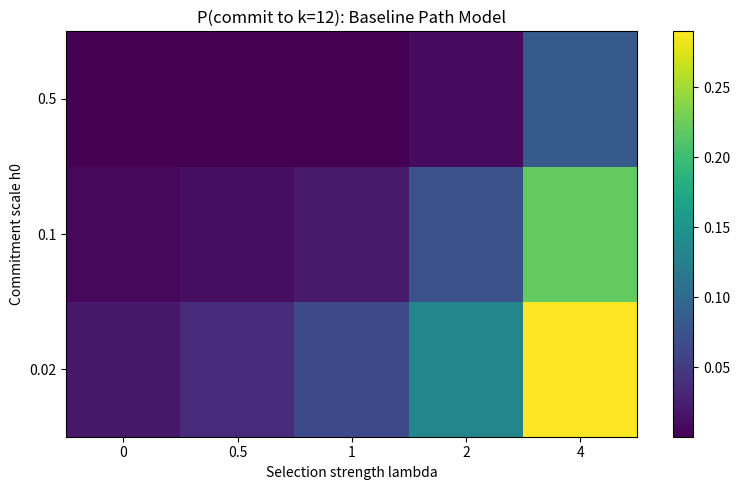
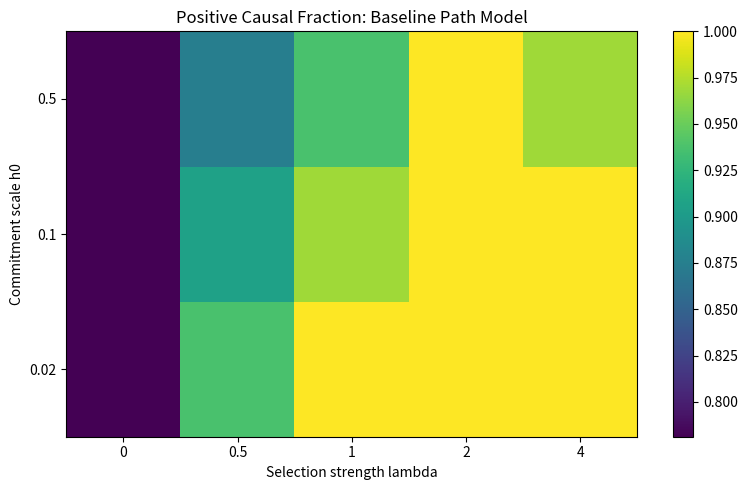
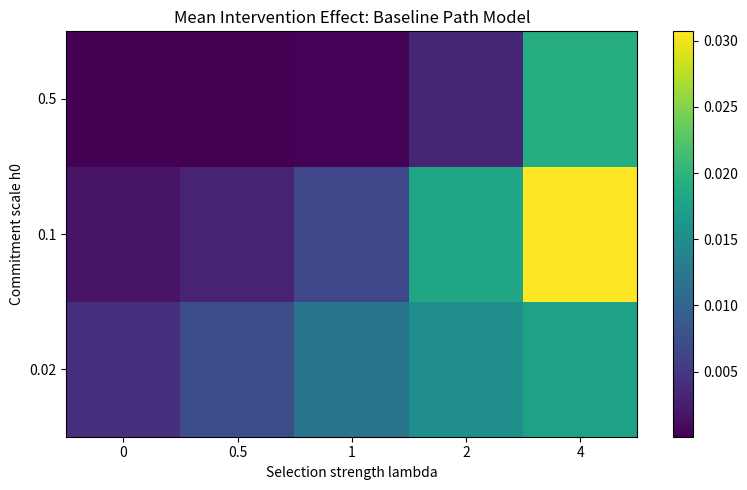
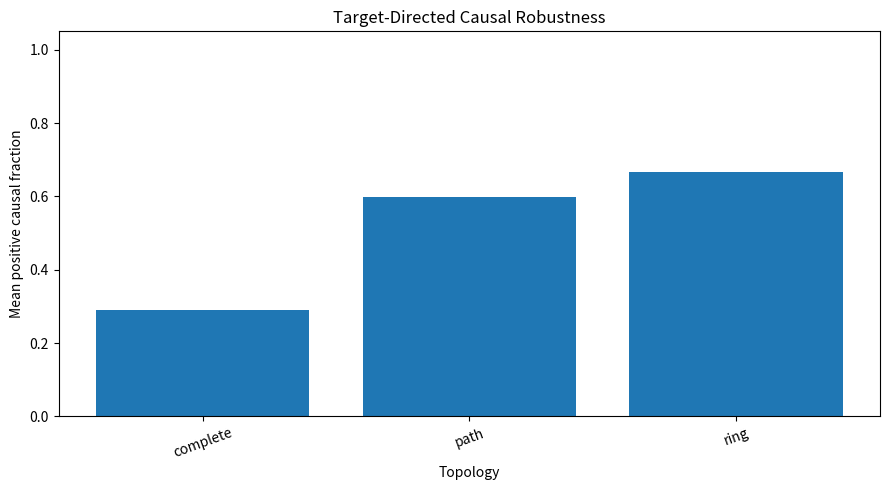
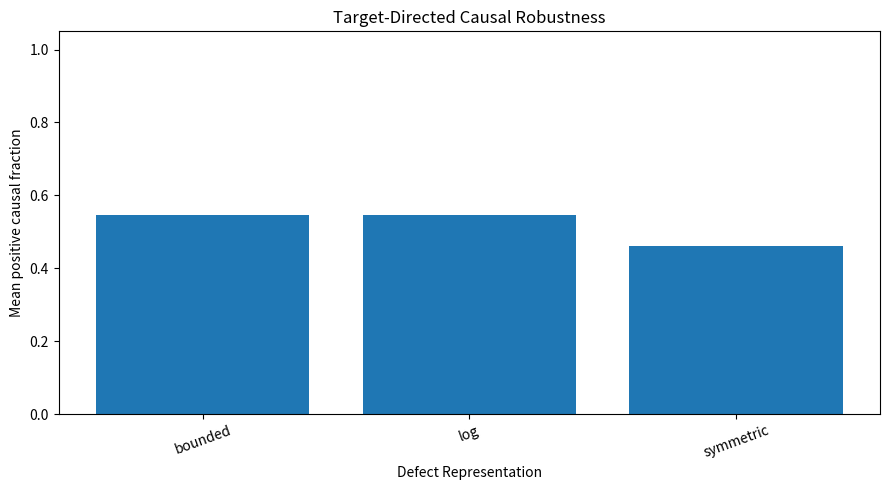
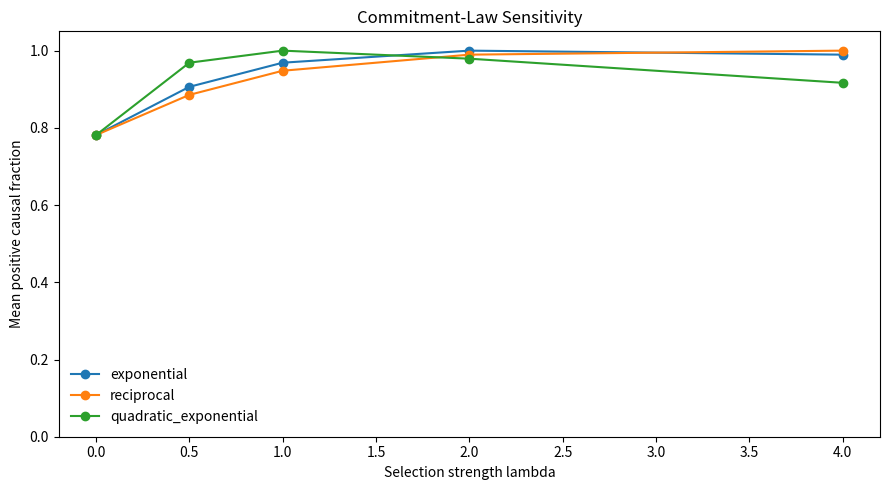
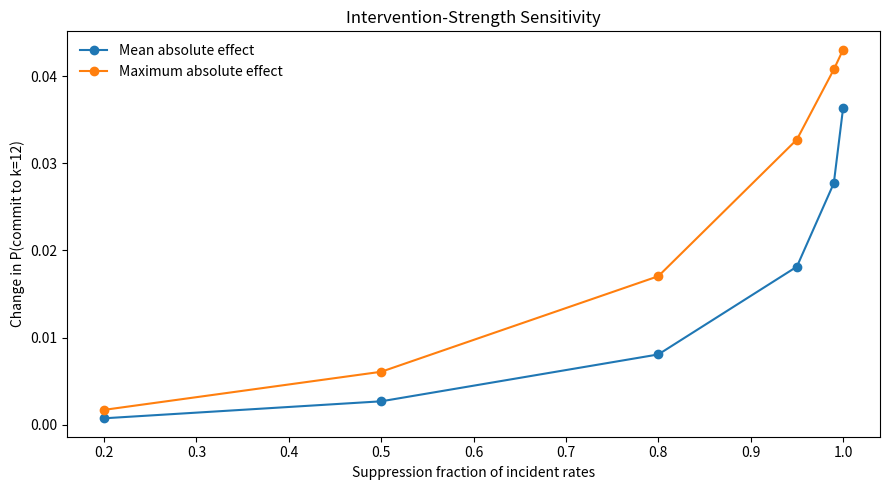

Python code for these plots, in order:

"""
Dynamic Closure Notebook — Entry 11
Robustness and Falsification Suite

This entry stress-tests the post-DCT transient-memory model. It varies:
lambda, commitment scale h0, topology, initial condition, defect
representation, commitment law, and intervention strength.

It separates two claims:

STRUCTURAL MEMORY
- transient occupancy vanishes when Q is Hurwitz;
- reachable transient states can have nonzero integrated residence;
- eliminating a coupled transient state generates nonzero Schur-complement
  boundary terms.

TARGET-SPECIFIC CAUSALITY
- soft blockade of a transient sector can change P(commit to k=12);
- this effect is allowed to weaken or change sign under model changes.

DCT itself is not modified or retested here.
"""

from dataclasses import dataclass
from math import gcd
from pathlib import Path

import numpy as np
import pandas as pd
import matplotlib.pyplot as plt


@dataclass
class Config:
    k_min: int = 2
    k_max: int = 36
    target_k: int = 12
    lambdas: tuple = (0.0, 0.5, 1.0, 2.0, 4.0)
    h0_values: tuple = (0.02, 0.10, 0.50)
    topologies: tuple = ("path", "ring", "complete")
    initial_conditions: tuple = ("boundary_pair", "left_boundary")
    defect_names: tuple = ("log", "bounded", "symmetric")
    commitment_laws: tuple = (
        "exponential",
        "reciprocal",
        "quadratic_exponential",
    )
    block_factor: float = 0.05
    blockade_factors: tuple = (0.0, 0.01, 0.05, 0.20, 0.50, 0.80)
    attempt_frequency: float = 1.0
    tolerance: float = 1.0e-10
    output_dir: str = "dynamic_closure_entry_11_output"


def fibonacci(n):
    a, b = 0, 1
    for _ in range(n):
        a, b = b, a + b
    return a


def log_defect(k_values):
    return np.array(
        [abs(np.log(fibonacci(int(k)) / (int(k) ** 2))) for k in k_values],
        dtype=float,
    )


def defect_transform(d, name):
    if name == "log":
        x = d.copy()
    elif name == "bounded":
        x = np.tanh(d / 2.0)
    elif name == "symmetric":
        x = 2.0 * np.sinh(d / 2.0)
    else:
        raise ValueError(name)

    nonzero = x[x > 0]
    scale = float(nonzero.mean()) if len(nonzero) else 1.0
    return x / scale


def adjacency(n, topology):
    a = np.zeros((n, n), dtype=float)

    if topology == "path":
        for i in range(n - 1):
            a[i, i + 1] = a[i + 1, i] = 1.0

    elif topology == "ring":
        for i in range(n):
            j = (i + 1) % n
            a[i, j] = a[j, i] = 1.0

    elif topology == "complete":
        a[:] = 1.0
        np.fill_diagonal(a, 0.0)

    else:
        raise ValueError(topology)

    # Preserve symmetry while making mean total jump degree comparable.
    mean_degree = a.sum(axis=1).mean()
    return a * (2.0 / mean_degree)


def rates_from_defect(d, lam, nu, a):
    delta = d[None, :] - d[:, None]
    w = nu * a * np.exp(-0.5 * lam * delta)
    np.fill_diagonal(w, 0.0)
    return w


def hazards_from_defect(d, lam, h0, law):
    if law == "exponential":
        return h0 * np.exp(-lam * d)
    if law == "reciprocal":
        return h0 / (1.0 + lam * d)
    if law == "quadratic_exponential":
        return h0 * np.exp(-lam * d**2)
    raise ValueError(law)


def generator(w, h):
    q = w.copy()
    np.fill_diagonal(q, -w.sum(axis=1) - h)
    return q


def initial_distribution(n, name):
    mu = np.zeros(n)
    if name == "boundary_pair":
        mu[0] = 0.5
        mu[-1] = 0.5
    elif name == "left_boundary":
        mu[0] = 1.0
    else:
        raise ValueError(name)
    return mu


def target_absorption(q, h, mu, target):
    rhs = np.zeros(len(h))
    rhs[target] = h[target]
    b = np.linalg.solve(-q, rhs)
    return float(mu @ b)


def residence(q, mu):
    return np.linalg.solve((-q).T, mu)


def schur_footprints(q, h):
    n = len(h)
    out = np.zeros(n)

    for j in range(n):
        keep = [i for i in range(n) if i != j]
        q_aj = q[np.ix_(keep, [j])]
        q_ja = q[np.ix_([j], keep)]
        q_jj = float(q[j, j])

        delta_q = -(q_aj * (1.0 / q_jj)) @ q_ja
        delta_r_col = -(q_aj[:, 0] * (1.0 / q_jj) * h[j])

        out[j] = np.sqrt(
            np.linalg.norm(delta_q, ord="fro") ** 2
            + np.linalg.norm(delta_r_col) ** 2
        )

    return out


def block_state(w, j, factor):
    wb = w.copy()
    wb[j, :] *= factor
    wb[:, j] *= factor
    wb[j, j] = 0.0
    return wb


def causal_effects(w, h, mu, target, base_prob, factor):
    n = len(h)
    effects = []

    for j in range(n):
        if j == target or mu[j] > 0.0:
            continue

        wb = block_state(w, j, factor)
        qb = generator(wb, h)
        pb = target_absorption(qb, h, mu, target)

        effects.append(base_prob - pb)

    return np.asarray(effects, dtype=float)


def evaluate(
    k_values,
    base_d,
    lam,
    h0,
    topology,
    initial_name,
    defect_name,
    law,
    config,
    block_factor=None,
):
    d = defect_transform(base_d, defect_name)
    a = adjacency(len(k_values), topology)
    w = rates_from_defect(d, lam, config.attempt_frequency, a)
    h = hazards_from_defect(d, lam, h0, law)
    q = generator(w, h)
    mu = initial_distribution(len(k_values), initial_name)
    target = int(np.where(k_values == config.target_k)[0][0])

    p_target = target_absorption(q, h, mu, target)
    tau = residence(q, mu)
    footprints = schur_footprints(q, h)

    factor = config.block_factor if block_factor is None else block_factor
    effects = causal_effects(
        w, h, mu, target, p_target, factor
    )

    eig = np.linalg.eigvals(q)
    max_real = float(np.max(np.real(eig)))

    tol = config.tolerance

    return {
        "lambda": lam,
        "h0": h0,
        "topology": topology,
        "initial_condition": initial_name,
        "defect_representation": defect_name,
        "commitment_law": law,
        "block_factor": factor,
        "target_probability": p_target,
        "max_real_transient_eigenvalue": max_real,
        "transient_extinction_verified": max_real < -tol,
        "minimum_expected_residence": float(tau.min()),
        "all_states_positive_residence": bool(np.all(tau > 0.0)),
        "all_states_residence_above_tolerance": bool(np.all(tau > tol)),
        "minimum_schur_footprint": float(footprints.min()),
        "all_states_nonzero_schur_footprint": bool(
            np.all(footprints > tol)
        ),
        "causal_probe_count": len(effects),
        "positive_causal_count": int(np.sum(effects > tol)),
        "negative_causal_count": int(np.sum(effects < -tol)),
        "near_zero_causal_count": int(np.sum(np.abs(effects) <= tol)),
        "positive_causal_fraction": float(np.mean(effects > tol)),
        "median_causal_effect": float(np.median(effects)),
        "mean_absolute_causal_effect": float(np.mean(np.abs(effects))),
        "max_absolute_causal_effect": float(np.max(np.abs(effects))),
        "min_causal_effect": float(effects.min()),
        "max_causal_effect": float(effects.max()),
    }


def build_core_grid(k_values, base_d, config):
    rows = []

    # Broad sweep keeps the Entry 10 commitment law fixed.
    for lam in config.lambdas:
        for h0 in config.h0_values:
            for topology in config.topologies:
                for init in config.initial_conditions:
                    for defect_name in config.defect_names:
                        rows.append(
                            evaluate(
                                k_values,
                                base_d,
                                lam,
                                h0,
                                topology,
                                init,
                                defect_name,
                                "exponential",
                                config,
                            )
                        )

    return pd.DataFrame(rows)


def build_law_sensitivity(k_values, base_d, config):
    rows = []
    for lam in config.lambdas:
        for h0 in config.h0_values:
            for law in config.commitment_laws:
                rows.append(
                    evaluate(
                        k_values,
                        base_d,
                        lam,
                        h0,
                        "path",
                        "boundary_pair",
                        "log",
                        law,
                        config,
                    )
                )
    return pd.DataFrame(rows)


def build_blockade_sensitivity(k_values, base_d, config):
    rows = []
    for factor in config.blockade_factors:
        row = evaluate(
            k_values,
            base_d,
            2.0,
            0.10,
            "path",
            "boundary_pair",
            "log",
            "exponential",
            config,
            block_factor=factor,
        )
        rows.append(row)
    return pd.DataFrame(rows)


def category_summary(df, category):
    return (
        df.groupby(category, as_index=False)
        .agg(
            configurations=("target_probability", "size"),
            mean_target_probability=("target_probability", "mean"),
            mean_positive_causal_fraction=(
                "positive_causal_fraction", "mean"
            ),
            median_abs_causal_effect=(
                "mean_absolute_causal_effect", "median"
            ),
            min_schur_footprint=("minimum_schur_footprint", "min"),
            extinction_success=(
                "transient_extinction_verified", "mean"
            ),
            positive_residence_success=(
                "all_states_positive_residence", "mean"
            ),
            residence_above_tolerance_success=(
                "all_states_residence_above_tolerance", "mean"
            ),
            schur_success=(
                "all_states_nonzero_schur_footprint", "mean"
            ),
        )
    )


def baseline_grid(df):
    return df[
        (df["topology"] == "path")
        & (df["initial_condition"] == "boundary_pair")
        & (df["defect_representation"] == "log")
    ].copy()


def heatmap(table, value, title, path):
    lambdas = sorted(table["lambda"].unique())
    h0s = sorted(table["h0"].unique())

    m = np.empty((len(h0s), len(lambdas)))
    for i, h0 in enumerate(h0s):
        for j, lam in enumerate(lambdas):
            row = table[
                np.isclose(table["h0"], h0)
                & np.isclose(table["lambda"], lam)
            ]
            m[i, j] = row[value].iloc[0]

    plt.figure(figsize=(8, 5))
    im = plt.imshow(m, origin="lower", aspect="auto")
    plt.colorbar(im)
    plt.xticks(range(len(lambdas)), [f"{x:g}" for x in lambdas])
    plt.yticks(range(len(h0s)), [f"{x:g}" for x in h0s])
    plt.xlabel("Selection strength lambda")
    plt.ylabel("Commitment scale h0")
    plt.title(title)
    plt.tight_layout()
    plt.savefig(path, dpi=180)
    plt.close()


def plot_summary(summary, category, path):
    x = np.arange(len(summary))
    plt.figure(figsize=(9, 5))
    plt.bar(x, summary["mean_positive_causal_fraction"])
    plt.xticks(x, summary[category].astype(str), rotation=20)
    plt.ylim(0.0, 1.05)
    plt.ylabel("Mean positive causal fraction")
    plt.xlabel(category.replace("_", " ").title())
    plt.title("Target-Directed Causal Robustness")
    plt.tight_layout()
    plt.savefig(path, dpi=180)
    plt.close()


def plot_law_sensitivity(df, path):
    plt.figure(figsize=(9, 5))
    for law in df["commitment_law"].unique():
        s = (
            df[df["commitment_law"] == law]
            .groupby("lambda", as_index=False)
            ["positive_causal_fraction"]
            .mean()
        )
        plt.plot(
            s["lambda"],
            s["positive_causal_fraction"],
            marker="o",
            label=law,
        )
    plt.ylim(0.0, 1.05)
    plt.xlabel("Selection strength lambda")
    plt.ylabel("Mean positive causal fraction")
    plt.title("Commitment-Law Sensitivity")
    plt.legend(frameon=False)
    plt.tight_layout()
    plt.savefig(path, dpi=180)
    plt.close()


def plot_blockade(df, path):
    plt.figure(figsize=(9, 5))
    suppression = 1.0 - df["block_factor"]
    plt.plot(
        suppression,
        df["mean_absolute_causal_effect"],
        marker="o",
        label="Mean absolute effect",
    )
    plt.plot(
        suppression,
        df["max_absolute_causal_effect"],
        marker="o",
        label="Maximum absolute effect",
    )
    plt.xlabel("Suppression fraction of incident rates")
    plt.ylabel("Change in P(commit to k=12)")
    plt.title("Intervention-Strength Sensitivity")
    plt.legend(frameon=False)
    plt.tight_layout()
    plt.savefig(path, dpi=180)
    plt.close()


def main():
    config = Config()
    out = Path(config.output_dir)
    out.mkdir(parents=True, exist_ok=True)

    k_values = np.arange(config.k_min, config.k_max + 1)
    base_d = log_defect(k_values)

    core = build_core_grid(k_values, base_d, config)
    core.to_csv(out / "core_robustness_grid.csv", index=False)

    law = build_law_sensitivity(k_values, base_d, config)
    law.to_csv(out / "commitment_law_sensitivity.csv", index=False)

    blockade = build_blockade_sensitivity(k_values, base_d, config)
    blockade.to_csv(out / "blockade_strength_sensitivity.csv", index=False)

    weakening = core[
        (core["positive_causal_fraction"] < 0.75)
        | (core["mean_absolute_causal_effect"] < 1.0e-4)
        | (core["negative_causal_count"] > 0)
    ].sort_values(
        ["positive_causal_fraction", "mean_absolute_causal_effect"]
    )
    weakening.to_csv(
        out / "target_causality_weakening_regimes.csv",
        index=False,
    )

    topology_summary = category_summary(core, "topology")
    defect_summary = category_summary(core, "defect_representation")
    initial_summary = category_summary(core, "initial_condition")

    topology_summary.to_csv(
        out / "topology_robustness_summary.csv", index=False
    )
    defect_summary.to_csv(
        out / "defect_robustness_summary.csv", index=False
    )
    initial_summary.to_csv(
        out / "initial_condition_robustness_summary.csv", index=False
    )

    baseline = baseline_grid(core)
    baseline.to_csv(out / "baseline_lambda_h0_grid.csv", index=False)

    heatmap(
        baseline,
        "target_probability",
        "P(commit to k=12): Baseline Path Model",
        out / "baseline_target_probability_heatmap.png",
    )
    heatmap(
        baseline,
        "positive_causal_fraction",
        "Positive Causal Fraction: Baseline Path Model",
        out / "baseline_positive_causal_fraction_heatmap.png",
    )
    heatmap(
        baseline,
        "mean_absolute_causal_effect",
        "Mean Intervention Effect: Baseline Path Model",
        out / "baseline_mean_causal_effect_heatmap.png",
    )

    plot_summary(
        topology_summary,
        "topology",
        out / "topology_causal_robustness.png",
    )
    plot_summary(
        defect_summary,
        "defect_representation",
        out / "defect_causal_robustness.png",
    )
    plot_law_sensitivity(
        law,
        out / "commitment_law_causal_robustness.png",
    )
    plot_blockade(
        blockade,
        out / "blockade_strength_sensitivity.png",
    )

    weakest = core.loc[core["mean_absolute_causal_effect"].idxmin()]
    strongest = core.loc[core["mean_absolute_causal_effect"].idxmax()]

    print()
    print("Dynamic Closure Notebook — Entry 11")
    print("Robustness and Falsification Suite")
    print("-" * 54)
    print()
    print(f"Core configurations tested: {len(core)}")
    print(f"Commitment-law sensitivity configurations: {len(law)}")
    print()
    print(
        "Transient extinction success fraction: "
        f"{core['transient_extinction_verified'].mean():.3f}"
    )
    print(
        "All-state strictly positive residence success fraction: "
        f"{core['all_states_positive_residence'].mean():.3f}"
    )

    print(
        "All-state residence above numerical tolerance fraction: "
        f"{core['all_states_residence_above_tolerance'].mean():.3f}"
    )
    print(
        "All-state nonzero Schur-footprint success fraction: "
        f"{core['all_states_nonzero_schur_footprint'].mean():.3f}"
    )
    print()
    print(
        "Median positive causal fraction: "
        f"{core['positive_causal_fraction'].median():.3f}"
    )
    print(
        "Minimum positive causal fraction: "
        f"{core['positive_causal_fraction'].min():.3f}"
    )
    print(
        "Fraction of configurations with every probed sector positive: "
        f"{np.mean(np.isclose(core['positive_causal_fraction'], 1.0)):.3f}"
    )
    print()
    print(
        f"Target-causality weakening regimes flagged: {len(weakening)}"
    )
    print()
    print("Topology summary:")
    print(topology_summary.to_string(index=False))
    print()
    print("Defect summary:")
    print(defect_summary.to_string(index=False))
    print()
    print("Initial-condition summary:")
    print(initial_summary.to_string(index=False))
    print()

    law_summary = (
        law.groupby("commitment_law", as_index=False)
        .agg(
            mean_target_probability=("target_probability", "mean"),
            mean_positive_causal_fraction=("positive_causal_fraction", "mean"),
            median_abs_causal_effect=("mean_absolute_causal_effect", "median"),
            minimum_positive_causal_fraction=("positive_causal_fraction", "min"),
        )
    )

    print("Commitment-law sensitivity summary:")
    print(law_summary.to_string(index=False))
    print()

    print("Blockade-strength sensitivity:")
    print(
        blockade[
            [
                "block_factor",
                "positive_causal_fraction",
                "mean_absolute_causal_effect",
                "max_absolute_causal_effect",
            ]
        ].to_string(index=False)
    )
    print()
    print("Weakest mean intervention-effect configuration:")
    print(
        weakest[
            [
                "lambda",
                "h0",
                "topology",
                "initial_condition",
                "defect_representation",
                "target_probability",
                "positive_causal_fraction",
                "mean_absolute_causal_effect",
                "minimum_schur_footprint",
            ]
        ].to_string()
    )
    print()
    print("Strongest mean intervention-effect configuration:")
    print(
        strongest[
            [
                "lambda",
                "h0",
                "topology",
                "initial_condition",
                "defect_representation",
                "target_probability",
                "positive_causal_fraction",
                "mean_absolute_causal_effect",
                "minimum_schur_footprint",
            ]
        ].to_string()
    )
    print()
    print(f"Outputs written to: {out.resolve()}")


if __name__ == "__main__":
    main()
